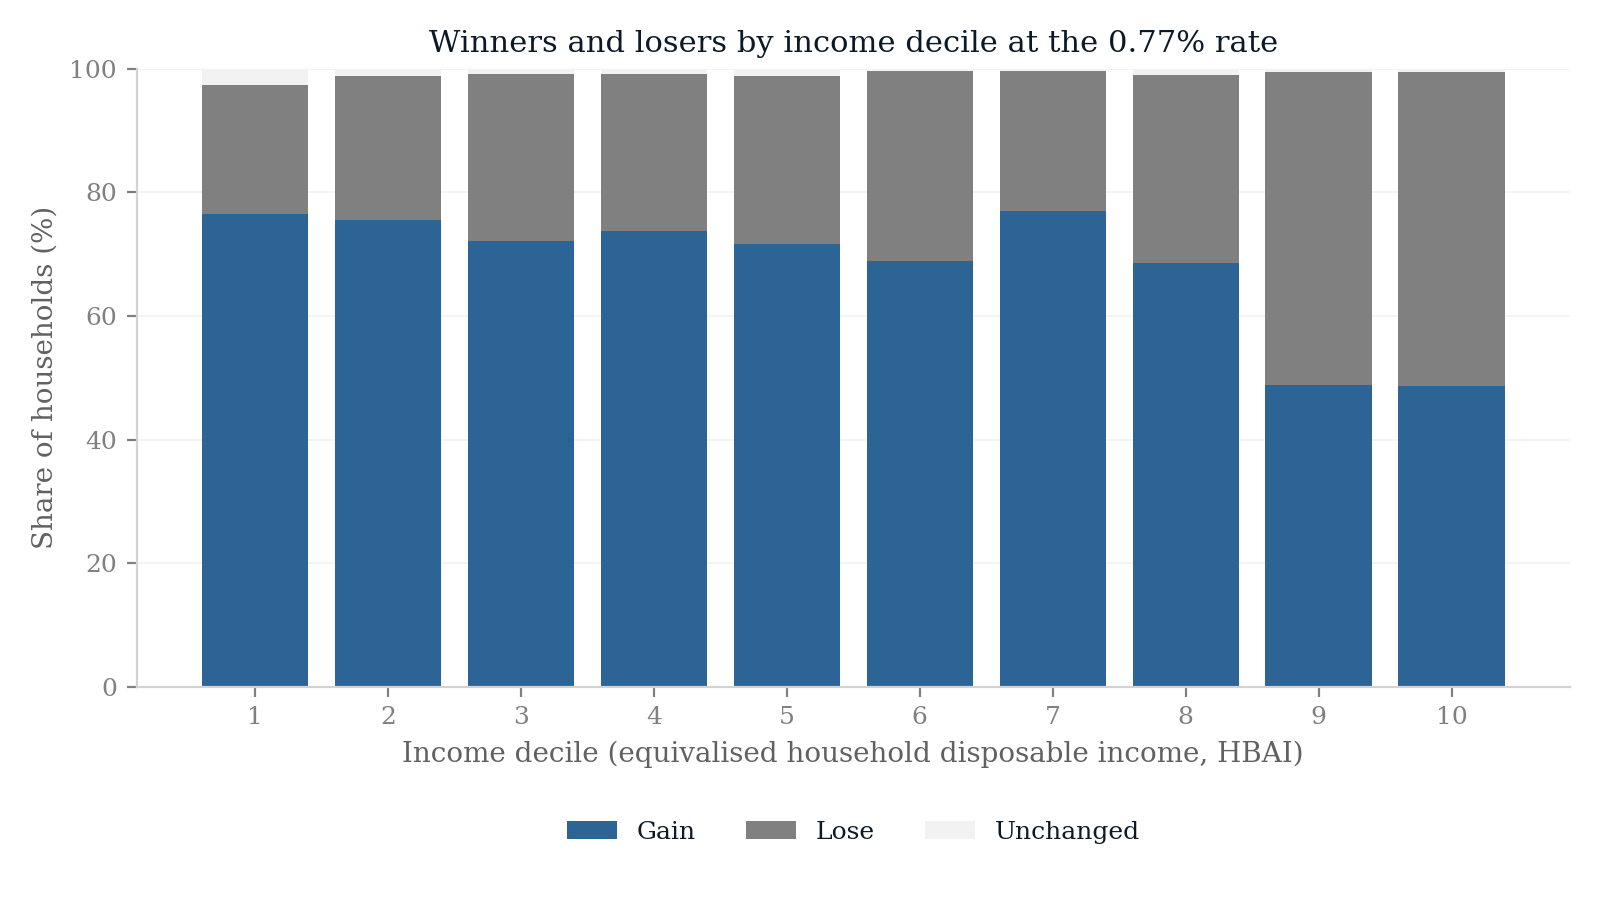

The file beside this chart, header and first rows:
decile, pct_winners, pct_losers, pct_unchanged
1, 76.5, 20.8, 2.7
2, 75.5, 23.3, 1.2
3, 72.1, 27.0, 0.9
4, 73.7, 25.5, 0.8
5, 71.7, 27.1, 1.3
6, 68.9, 30.7, 0.4
7, 77.0, 22.6, 0.4
8, 68.6, 30.3, 1.1
9, 48.8, 50.7, 0.5
10, 48.6, 50.8, 0.7
